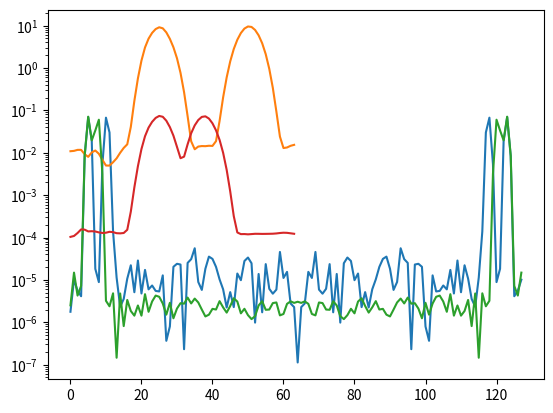

Here is the Python script that generated this plot: (Note: this script raises an exception after producing the figure.)
import numpy
import matplotlib.pyplot as plt
from scipy.signal.spectral import lombscargle

xvar = numpy.arange(0,128,1.0)

fft = numpy.zeros(shape=(128),dtype=numpy.complex128)
lmb = numpy.zeros(shape=(64))
# Test averaging
averages = 10
for i in numpy.arange(averages):

    sine_test = numpy.sin(2*numpy.pi * 0.04 * xvar) + numpy.random.randn(128)/5 +numpy.sin(2*numpy.pi * 0.08 * xvar)

    #plt.plot(xvar,sine_test)
    #plt.show()

    hamm_sine = numpy.hamming(128) * sine_test
    ## FFT
    fft += numpy.fft.fft(hamm_sine)/128
    freqs = numpy.fft.fftfreq(len(fft))
    
    ## Lombscargle
    freqs = numpy.arange(0.0001,0.64,0.01)
    lmb += lombscargle(xvar, hamm_sine,freqs)

    
plt.semilogy(xvar,numpy.square(numpy.abs(fft/averages)))    
plt.semilogy(numpy.arange(0,64,1),numpy.abs(lmb/averages))


randn = numpy.random.randint(0,128)
fft = numpy.zeros(shape=(128),dtype=numpy.complex128)
lmb = numpy.zeros(shape=(64))
averages=1000
for i in numpy.arange(averages):

    sine_test = numpy.sin(2*numpy.pi * 0.04 * xvar) + numpy.random.randn(128)/5+numpy.sin(2*numpy.pi * 0.06 * xvar)
    hamm_sine = numpy.hamming(128) * sine_test
    hamm_sine_test_fft = hamm_sine.copy()
    
    hamm_sine_test_fft[randn] = 0.0
    hamm_sine_test_lmb = hamm_sine.copy()
    hamm_sine_test_lmb = numpy.delete(hamm_sine_test_lmb,randn)
    xvar_lmb = xvar.copy()
    xvar_lmb = numpy.delete(xvar_lmb, randn)
    #plt.plot(xvar,sine_test)
    #plt.show()

    
    ## FFT
    fft += numpy.fft.fft(hamm_sine_test_fft)/128
    freqs = numpy.fft.fftfreq(len(fft))
    
    ## Lombscargle
    freqs = numpy.arange(0.0001,0.64,0.01)
    lmb += lombscargle(xvar_lmb, hamm_sine_test_lmb,freqs)/128

    
plt.semilogy(xvar,numpy.square(numpy.abs(fft/averages)))    
plt.semilogy(numpy.arange(0,64,1),numpy.abs(lmb/averages))

%run procps.py
%run plotprelude.py

def lombscarglecsd(x1, x2, y1, y2, freqs, precenter=False, normalize=False):
    """
    """
    assert(x1 is x2)
    assert(x1.ndim == 1)
    assert(y1.ndim == 1)
    assert(freqs.ndim==1)

    pgram1 = lombscargle(x1, y1 - y1.mean(), freqs,precenter=precenter,normalize=normalize)
    pgram2 = lombscargle(x2, y2 - y2.mean(), freqs,precenter=precenter,normalize=normalize)

    if normalize:
        pgram1 *= 2 / np.dot(y1,y1)
        pgram2 *= 2 / np.dot(y2,y2)

    return numpy.conjugate(pgram1) * pgram2 # I assume this still holds for the lombscargle periodgram?


fin = numpy.load("/rds/project/bn204/rds-bn204-asterics/jck42/BiSpectrum/Binned_Data/EQ14/XX/output_bin.npz")
cl = fin['closures']

eq14_1 = mdays(cl[:,0:8], 1)
eq14_2 = mdays(cl[:,8:], 1)
eq14 = numpy.concatenate((eq14_1, eq14_2), axis=1)



x1=psXmedCTimCTri(numpy.exp(1j*(eq14[100:250,:,:,515:775])),
                       window="hamming")
pp_ps(x1,title="EQ14, XX, Times 100:250, Chans 515:775")

# Try zeroing some channels

eq14c = eq14.copy()
eq14c[:,:,:,560] = 0.0
x1=psXmedCTimCTri(numpy.exp(1j*(eq14c[100:250,:,:,515:775])),
                       window="hamming")
pp_ps(x1,title="EQ14, XX, Times 100:250, Chans 515:775")

#Try using lombscargle

closure_subset = eq14c[100:250,:,:,515:775]
closure_subset = numpy.delete(closure_subset, 45,axis=3)
print(closure_subset.shape)

xvar = numpy.arange(0,260).astype(float)
xvar = numpy.delete(xvar,45)

freqs = numpy.linspace(0.00000001,260,128).astype(float)


print(closure_subset[:,0,2,:].shape)
lmb = lombscargle(xvar, closure_subset[75,0,2,:],freqs)
lmbcsd = lombscarglecsd(xvar,xvar,closure_subset[75,0,2,:],closure_subset[75,1,2,:],freqs)

pp_ps(lmbcsd)
pp_ps(lmb)

